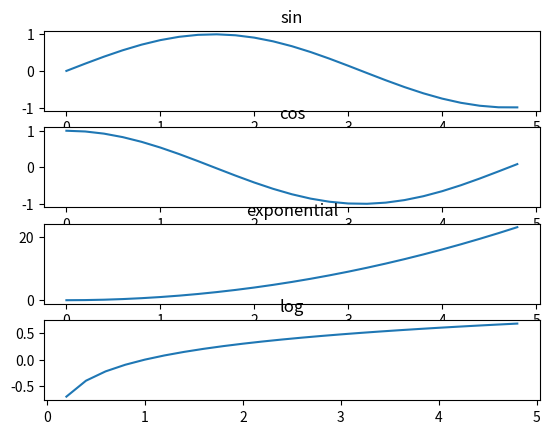

Write the Python code that produced this figure.
import numpy as np
import matplotlib.pyplot as plt

# t = np.arange(0., 5., 0.2)
# plt.subplot(311) #num rows, num columns, fig number
# plt.plot(t, t, 'r--')
# plt.title("linear")
# plt.subplot(312)
# plt.plot(t, t**2, 'bs')
# plt.plot(t, t**3,'g^')
# plt.title("quadratic and cubic")
# plt.ylabel("subplot 2 y axis")
# plt.subplot(313)
# plt.plot(t, np.cos(t),'k')
# plt.axis([0,np.pi,-1.5, 1.5])
# plt.grid(True)
# plt.show()

t = np.arange(0., 5., 0.2)
plt.subplot(411) #num rows, num columns, fig number
plt.plot(t, np.sin(t))
plt.title("sin")
plt.subplot(412)
plt.plot(t, np.cos(t))
plt.title("cos")
plt.subplot(413)
plt.plot(t, t**2)
plt.title('exponential')
plt.subplot(414)
plt.plot(t, np.log10(t))
plt.title('log')
plt.show()

